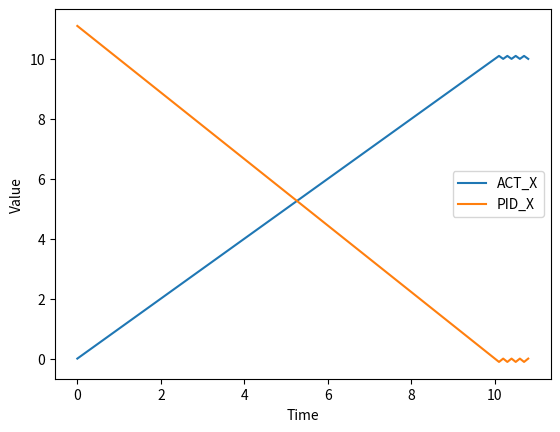

Reproduce this figure in Python.
import matplotlib.pyplot as plt

class PIDController:
    def __init__(self, kp, ki, kd, max_output=None, min_output=None):
        """
        Initialize PID Controller.

        :param kp: Proportional gain
        :param ki: Integral gain
        :param kd: Derivative gain
        :param max_output: Optional maximum output value
        :param min_output: Optional minimum output value
        """
        self.kp = kp
        self.ki = ki
        self.kd = kd
        self.max_output = max_output
        self.min_output = min_output
        self.prev_error = 0
        self.integral = 0

    def update(self, error, dt):
        """
        Update the PID controller and compute the control output.

        :param error: Current error value (difference between desired and actual value)
        :param dt: Time step (difference in time between updates)
        :return: Control output
        """
        self.integral += error * dt
        derivative = (error - self.prev_error) / dt
        output = self.kp * error + self.ki * self.integral + self.kd * derivative

        if self.max_output is not None:
            output = min(output, self.max_output)
        if self.min_output is not None:
            output = max(output, self.min_output)

        self.prev_error = error
        return output

dt = 0.1
des_x = 0.1 * 100
act_x = 0

count = 0

act_x_values = []
pid_x_values = []
time_values = []

time = 0

while True:
    a = PIDController(1.0, 0.1, 0.01)
    PID_X = a.update(des_x - act_x, dt)
    print(f'Act_X: {act_x:.2f}, PID_X: {PID_X:.2f}')

    act_x_values.append(act_x)
    pid_x_values.append(PID_X)
    time_values.append(time)

    if PID_X <= 0:
        act_x -= 0.1
    else:
        act_x += 0.1

    if act_x - 0.1 <= des_x <= act_x + 0.1:
        count += 1
        if count == 10:
            break

    time += dt

plt.plot(time_values, act_x_values, label='ACT_X')
plt.plot(time_values, pid_x_values, label='PID_X')
plt.xlabel('Time')
plt.ylabel('Value')
plt.legend()
plt.show()
